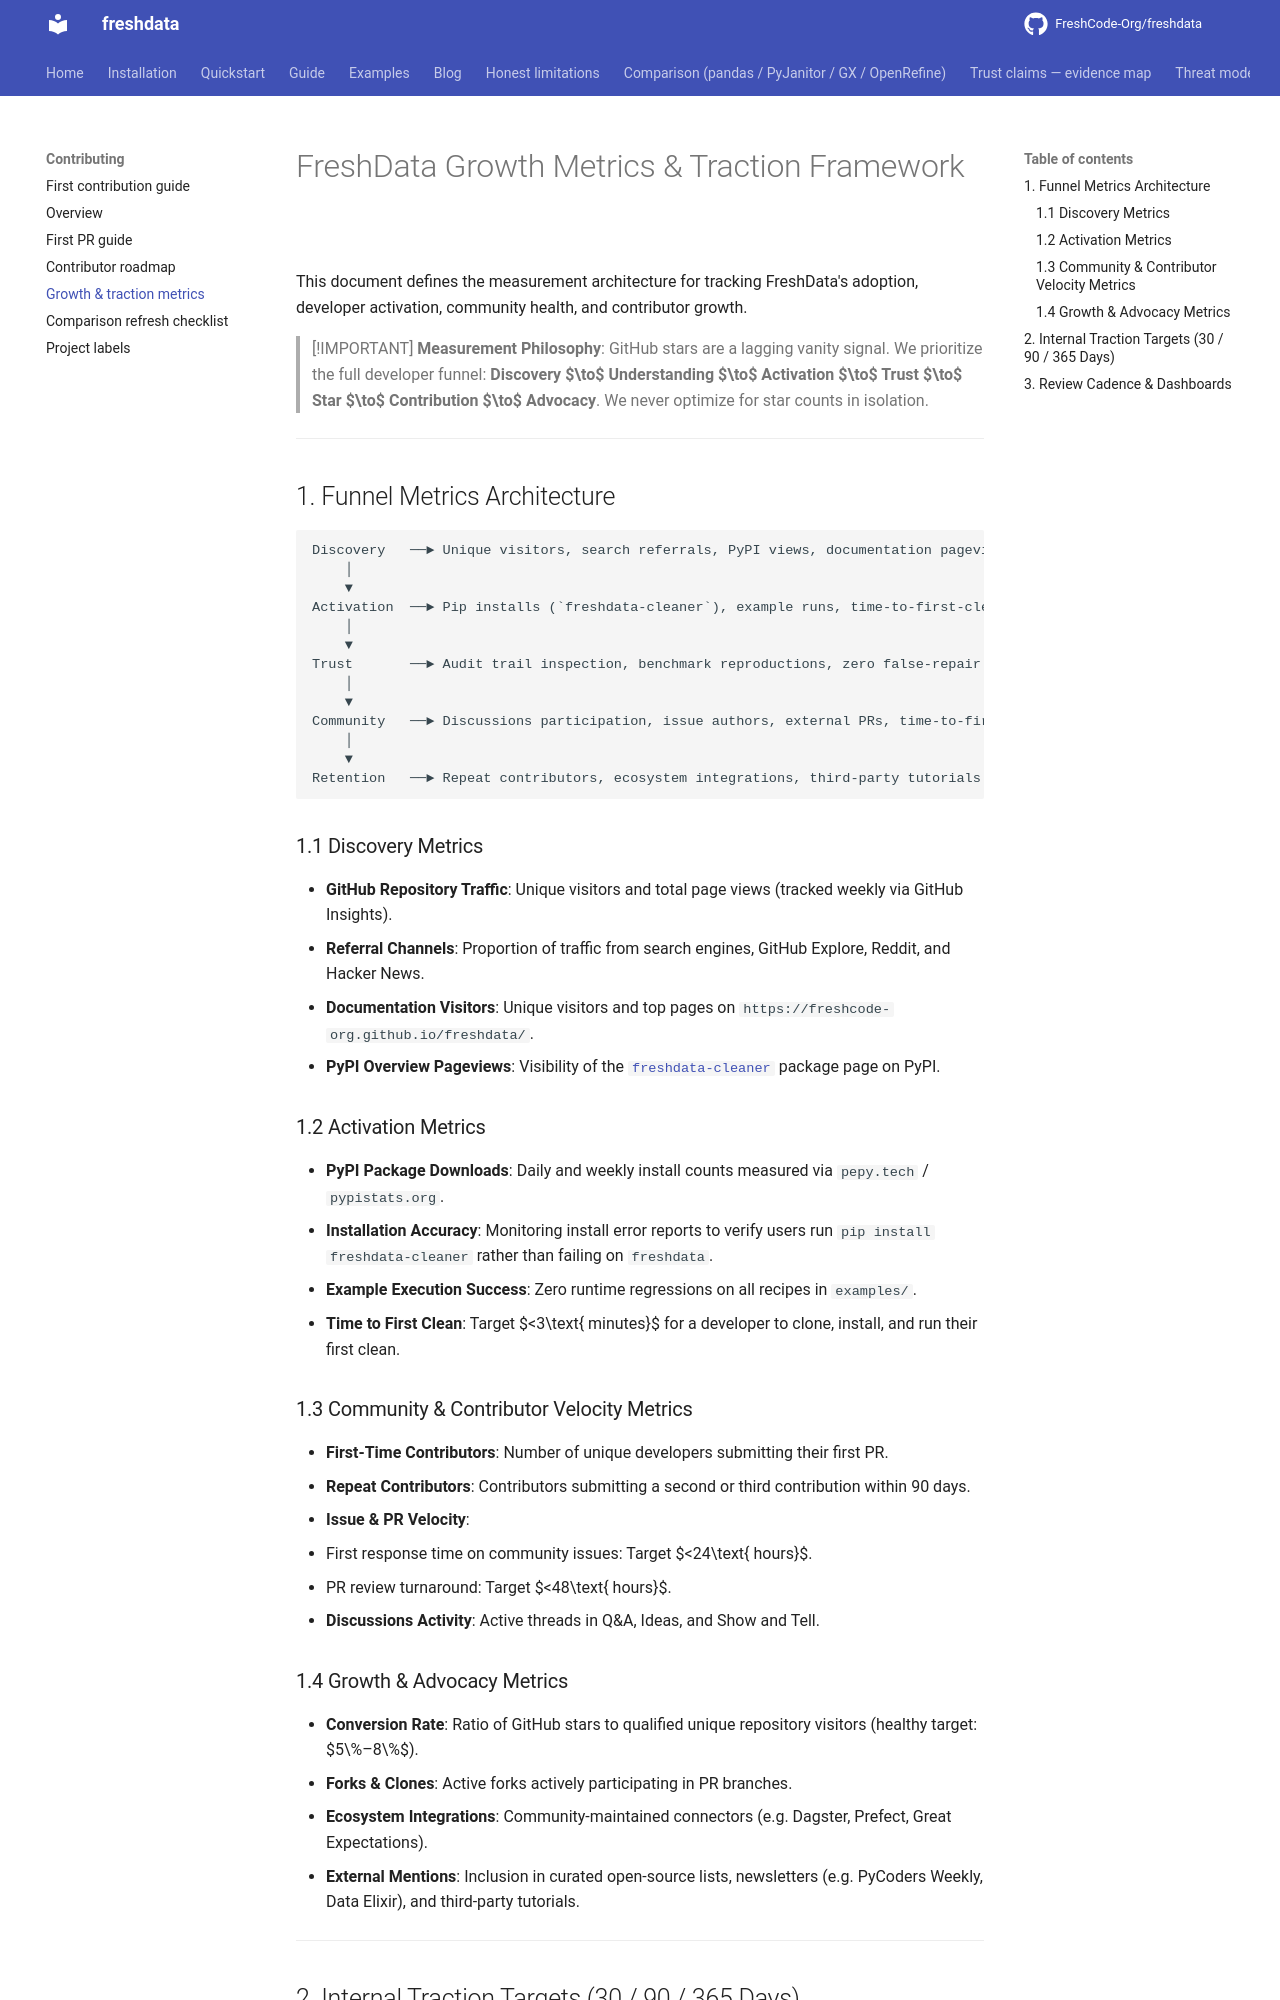

repository: FreshCode-Org/freshdata · page: growth/metrics/index.html · generator: mkdocs

---
title: Growth metrics and traction framework
description: Internal framework for measuring developer adoption, activation, community velocity, and contributor retention.
keywords: open source growth metrics, repository metrics, developer adoption framework
---

# FreshData Growth Metrics & Traction Framework

This document defines the measurement architecture for tracking FreshData's adoption, developer activation, community health, and contributor growth.

> [!IMPORTANT]
> **Measurement Philosophy**:
> GitHub stars are a lagging vanity signal. We prioritize the full developer funnel:
> **Discovery $\to$ Understanding $\to$ Activation $\to$ Trust $\to$ Star $\to$ Contribution $\to$ Advocacy**.
> We never optimize for star counts in isolation.

---

## 1. Funnel Metrics Architecture

```text
Discovery   ──► Unique visitors, search referrals, PyPI views, documentation pageviews
    │
    ▼
Activation  ──► Pip installs (`freshdata-cleaner`), example runs, time-to-first-clean
    │
    ▼
Trust       ──► Audit trail inspection, benchmark reproductions, zero false-repair verification
    │
    ▼
Community   ──► Discussions participation, issue authors, external PRs, time-to-first-review
    │
    ▼
Retention   ──► Repeat contributors, ecosystem integrations, third-party tutorials
```

### 1.1 Discovery Metrics
* **GitHub Repository Traffic**: Unique visitors and total page views (tracked weekly via GitHub Insights).
* **Referral Channels**: Proportion of traffic from search engines, GitHub Explore, Reddit, and Hacker News.
* **Documentation Visitors**: Unique visitors and top pages on `https://freshcode-org.github.io/freshdata/`.
* **PyPI Overview Pageviews**: Visibility of the [`freshdata-cleaner`](https://pypi.org/project/freshdata-cleaner/) package page on PyPI.

### 1.2 Activation Metrics
* **PyPI Package Downloads**: Daily and weekly install counts measured via `pepy.tech` / `pypistats.org`.
* **Installation Accuracy**: Monitoring install error reports to verify users run `pip install freshdata-cleaner` rather than failing on `freshdata`.
* **Example Execution Success**: Zero runtime regressions on all recipes in `examples/`.
* **Time to First Clean**: Target $<3\text{ minutes}$ for a developer to clone, install, and run their first clean.

### 1.3 Community & Contributor Velocity Metrics
* **First-Time Contributors**: Number of unique developers submitting their first PR.
* **Repeat Contributors**: Contributors submitting a second or third contribution within 90 days.
* **Issue & PR Velocity**:
  * First response time on community issues: Target $<24\text{ hours}$.
  * PR review turnaround: Target $<48\text{ hours}$.
* **Discussions Activity**: Active threads in Q&A, Ideas, and Show and Tell.
